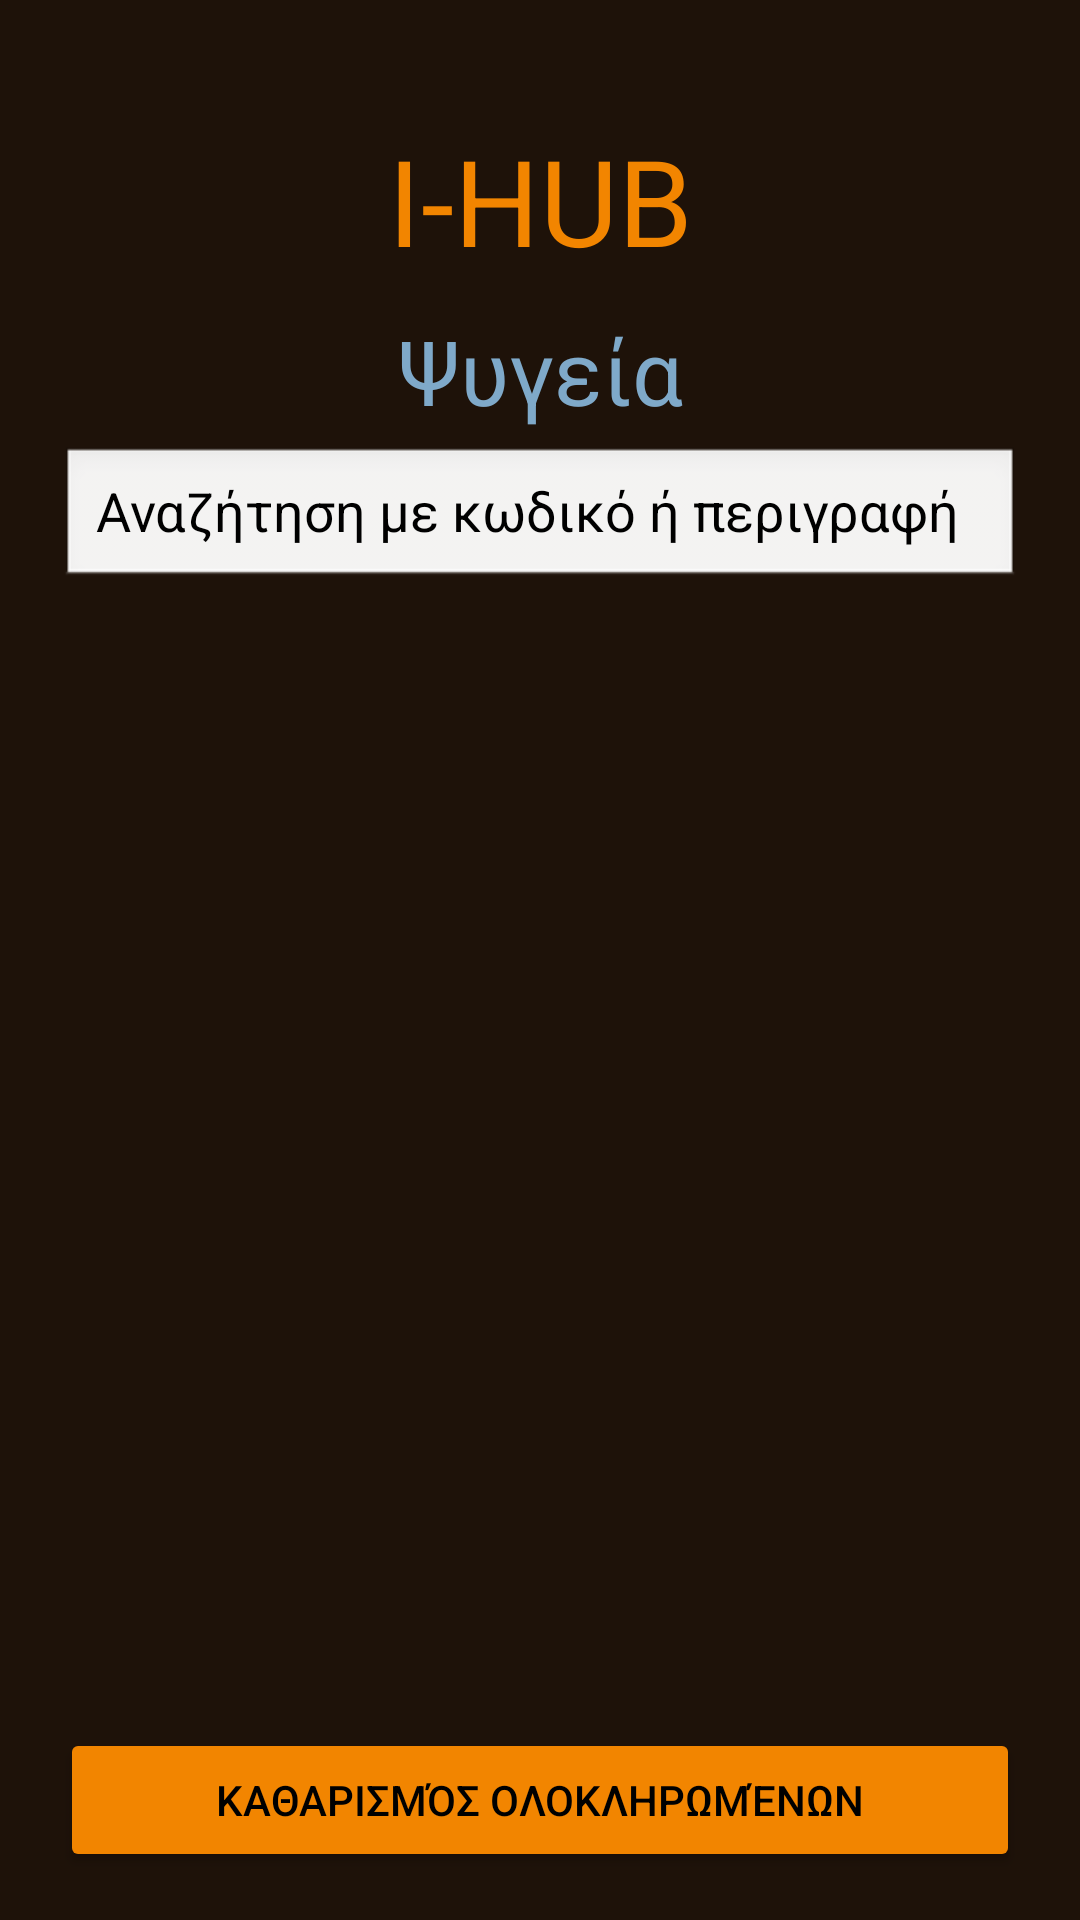

Layout XML and referenced resources for this Android screen:
<!-- AndroidManifest.xml: application theme Theme.IHUB -->
<!-- res/layout/fridge.xml -->
<?xml version="1.0" encoding="utf-8"?>
<androidx.constraintlayout.widget.ConstraintLayout xmlns:android="http://schemas.android.com/apk/res/android"
    android:layout_width="match_parent"
    android:layout_height="match_parent"
    xmlns:app="http://schemas.android.com/apk/res-auto"
    android:background="@color/brown">


    <TextView
        android:id="@+id/titleText"
        android:layout_width="wrap_content"
        android:layout_height="wrap_content"
        android:text="I-HUB"
        android:textColor="@color/orange"
        app:layout_constraintEnd_toEndOf="parent"
        app:layout_constraintStart_toStartOf="parent"
        app:layout_constraintTop_toTopOf="parent"
        android:textSize="40sp"
        android:layout_marginTop="40sp"/>
    <TextView
        android:id="@+id/fridgeTitle"
        android:layout_width="wrap_content"
        android:layout_height="wrap_content"
        android:text="Ψυγεία"
        android:textSize="30sp"
        android:textColor="@color/stealblue"
        app:layout_constraintTop_toBottomOf="@+id/titleText"
        app:layout_constraintStart_toStartOf="parent"
        app:layout_constraintEnd_toEndOf="parent"
        android:layout_marginTop="10dp"/>

    <EditText
        android:id="@+id/fridgeSearch"
        android:layout_width="0dp"
        android:layout_height="48dp"
        android:hint="Αναζήτηση με κωδικό ή περιγραφή "
        android:inputType="text"
        android:singleLine="true"
        android:paddingStart="12dp"
        android:paddingEnd="12dp"
        android:background="@android:drawable/edit_text"
        android:textColor="@color/black"
        android:textColorHint="@color/black"
        android:layout_marginStart="20dp"
        android:layout_marginEnd="20dp"
        android:layout_marginTop="5dp"
        app:layout_constraintTop_toBottomOf="@id/fridgeTitle"
        app:layout_constraintStart_toStartOf="parent"
        app:layout_constraintEnd_toEndOf="parent" />

    <ScrollView
        android:id="@+id/fridgeRequestScroll"
        android:layout_width="0dp"
        android:layout_height="0dp"
        android:fillViewport="true"
        app:layout_constraintTop_toBottomOf="@id/fridgeSearch"
        app:layout_constraintBottom_toTopOf="@+id/clearCompletedButton"
        app:layout_constraintStart_toStartOf="parent"
        app:layout_constraintEnd_toEndOf="parent">

        <LinearLayout
            android:id="@+id/fridgeRequestList"
            android:layout_width="match_parent"
            android:layout_height="wrap_content"
            android:orientation="vertical"
            android:padding="12dp" />

    </ScrollView>

    <Button
        android:id="@+id/clearCompletedButton"
        android:layout_width="0dp"
        android:layout_height="wrap_content"
        android:text="Καθαρισμός ολοκληρωμένων"
        android:textColor="@color/black"
        android:backgroundTint="@color/orange"
        android:layout_marginStart="20dp"
        android:layout_marginEnd="20dp"
        android:layout_marginBottom="16dp"
        app:layout_constraintBottom_toBottomOf="parent"
        app:layout_constraintStart_toStartOf="parent"
        app:layout_constraintEnd_toEndOf="parent" />





</androidx.constraintlayout.widget.ConstraintLayout>
<!-- resources referenced by this layout -->
<resources>
  <color name="black">#FF000000</color>
  <color name="brown">#1E1209</color>
  <color name="orange">#F28500</color>
  <color name="stealblue">#7FA9C9</color>
  <style name="Theme.IHUB" parent="Base.Theme.IHUB" />
  <style name="Base.Theme.IHUB" parent="Theme.Material3.DayNight.NoActionBar">
          
          
      </style>
</resources>
